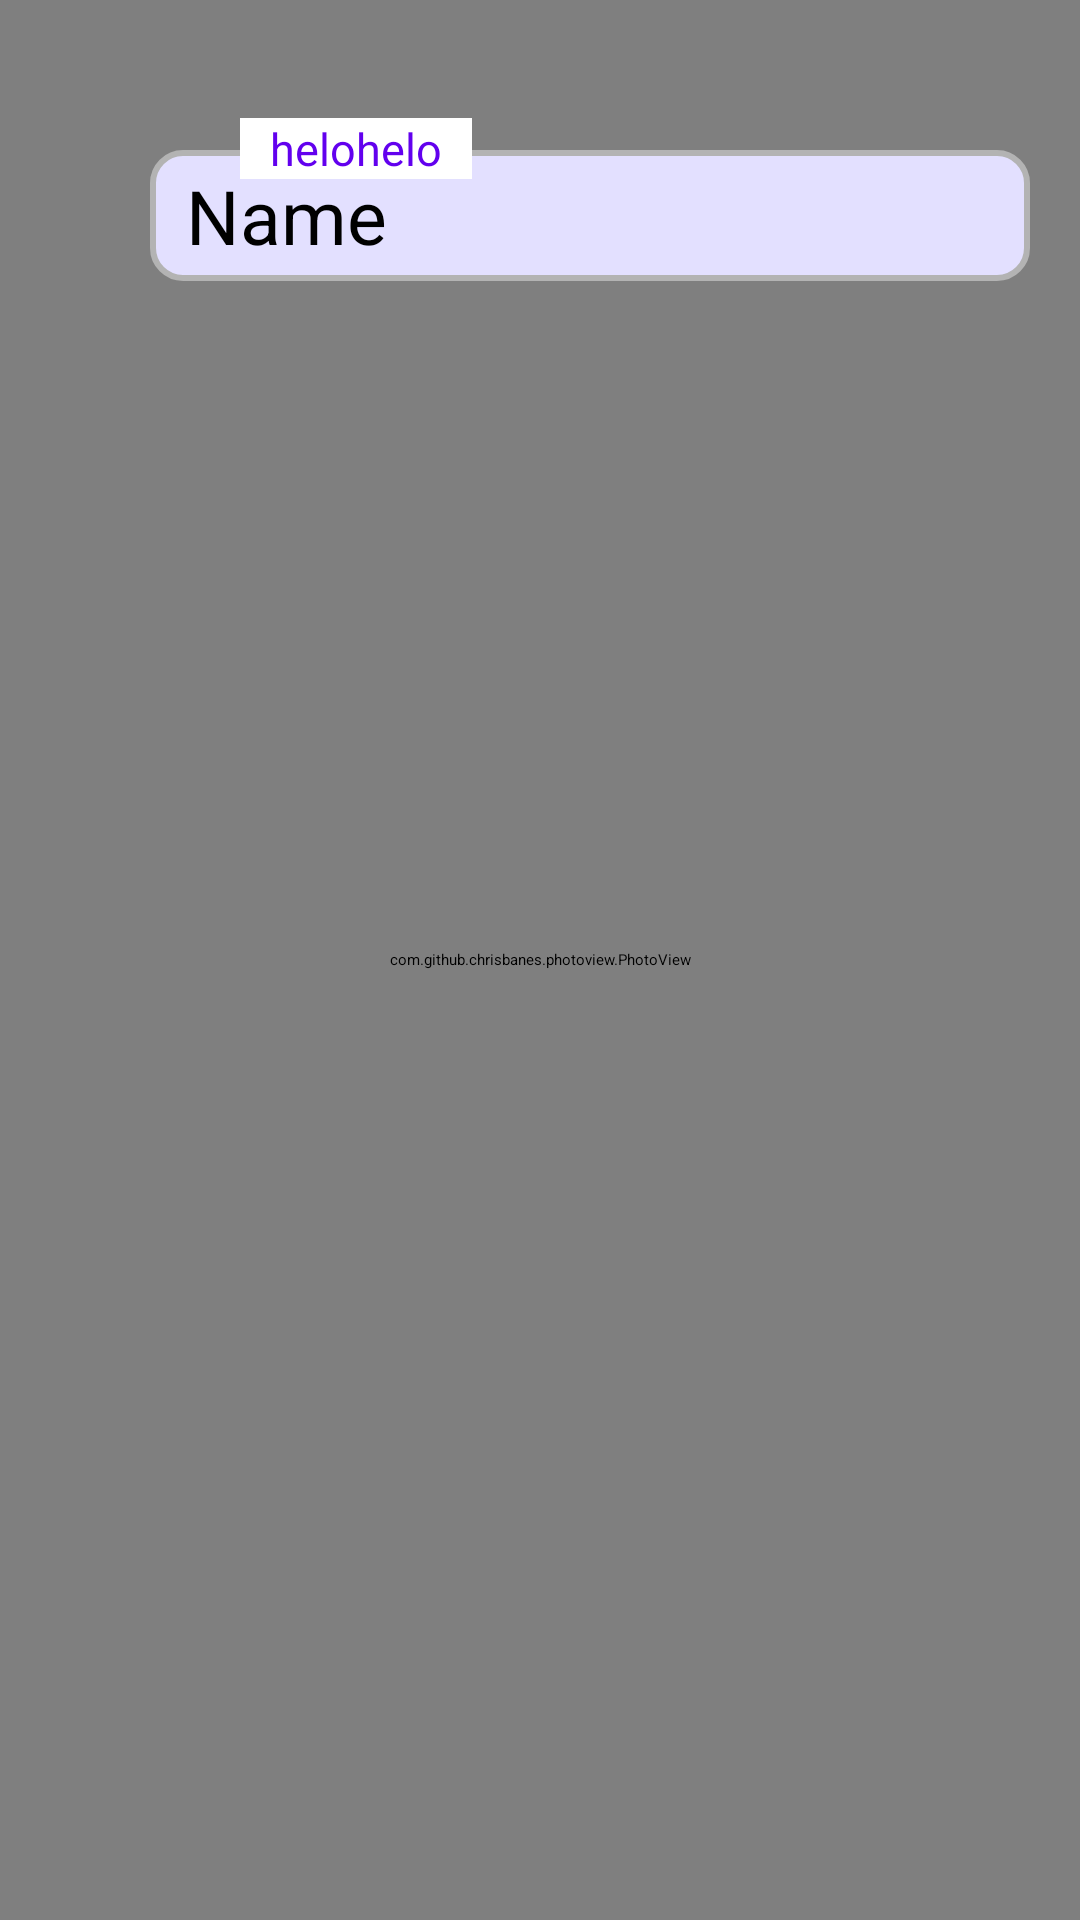

Layout XML and referenced resources for this Android screen:
<!-- AndroidManifest.xml: application theme Theme.App.Starting -->
<!-- res/layout/fragment_testing.xml -->
<?xml version="1.0" encoding="utf-8"?>
<androidx.constraintlayout.widget.ConstraintLayout xmlns:android="http://schemas.android.com/apk/res/android"
    xmlns:app="http://schemas.android.com/apk/res-auto"
    xmlns:tools="http://schemas.android.com/tools"
    android:background="@color/white"
    android:layout_width="match_parent"
    android:layout_height="match_parent">

    <com.github.chrisbanes.photoview.PhotoView
        android:id="@+id/testingImageView"
        android:layout_width="match_parent"
        android:layout_height="match_parent"
        app:layout_constraintBottom_toBottomOf="parent"
        app:layout_constraintEnd_toEndOf="parent"
        app:layout_constraintHorizontal_bias="0.5"
        app:layout_constraintStart_toStartOf="parent"
        app:layout_constraintTop_toTopOf="parent"
        app:layout_constraintVertical_bias="0.5"
        tools:srcCompat="@tools:sample/avatars" />

    <androidx.constraintlayout.widget.ConstraintLayout
        android:layout_width="match_parent"
        android:layout_height="100dp"
        app:layout_constraintEnd_toEndOf="parent"
        app:layout_constraintStart_toStartOf="parent"
        app:layout_constraintTop_toTopOf="parent">

        <TextView
            android:layout_width="wrap_content"
            android:layout_height="wrap_content"
            android:text="helohelo"
            android:textColor="@color/purple_500"
            android:textSize="15sp"
            android:layout_marginStart="30dp"
            android:layout_marginBottom="-10dp"
            android:paddingStart="10dp"
            android:paddingEnd="10dp"
            android:elevation="2dp"
            android:outlineProvider="none"
            android:background="@color/white"
            app:layout_constraintBottom_toTopOf="@+id/editTextTextPersonName"
            app:layout_constraintStart_toStartOf="@+id/editTextTextPersonName" />

        <EditText
            android:id="@+id/editTextTextPersonName"
            android:layout_width="wrap_content"
            android:layout_height="wrap_content"
            android:layout_marginStart="50dp"
            android:layout_marginTop="50dp"
            android:background="@drawable/edittext_border"
            android:ems="10"
            android:inputType="textPersonName"
            android:paddingStart="12dp"
            android:paddingEnd="12dp"
            android:paddingTop="5dp"
            android:paddingBottom="5dp"
            android:text="Name"
            android:textSize="25sp"
            app:layout_constraintStart_toStartOf="parent"
            app:layout_constraintTop_toTopOf="parent" />

    </androidx.constraintlayout.widget.ConstraintLayout>


</androidx.constraintlayout.widget.ConstraintLayout>
<!-- resources referenced by this layout -->
<resources>
  <color name="purple_500">#FF6200EE</color>
  <color name="white">#FFFFFFFF</color>
  <!-- drawable edittext_border (drawable) -->
  <?xml version="1.0" encoding="utf-8"?>
  <selector xmlns:android="http://schemas.android.com/apk/res/android">
      <item android:state_enabled="true" android:state_focused="true">
          <shape android:shape="rectangle">
              <solid android:color="@color/blue_bg" />
              <corners android:radius="10dp" />
              <stroke android:color="@color/purple_500" android:width="2dp" />
          </shape>
      </item>
      <item android:state_enabled="true">
          <shape android:shape="rectangle">
              <solid android:color="@color/blue_bg" />
              <corners android:radius="10dp" />
              <stroke android:color="@color/gray_200" android:width="2dp"  />
          </shape>
      </item>
      <item android:state_enabled="false">
          <shape android:shape="rectangle">
              <solid android:color="@color/blue_bg" />
              <corners android:radius="10dp" />
              <stroke android:color="@color/gray_500" android:width="2dp"  />
          </shape>
      </item>
  </selector>
  <style name="Theme.App.Starting" parent="Theme.SplashScreen">
          <item name="windowSplashScreenBackground">@color/carbon_blue_a700</item>
          <item name="windowSplashScreenAnimatedIcon">@drawable/icon_thick</item>
          <item name="postSplashScreenTheme">@style/CarbonTheme</item>
      </style>
  <color name="blue_bg">#E3E0FF</color>
  <color name="gray_200">#B3B3B3</color>
  <color name="gray_500">#747679</color>
  <!-- drawable icon_thick: vector/xml drawable (drawable, 2336 chars, omitted) -->
  <style name="CarbonTheme" parent="carbon_Theme.Light.NoActionBar">
          
          <item name="colorPrimary">@color/purple_500</item>
          <item name="colorPrimaryVariant">@color/purple_700</item>
          <item name="colorOnPrimary">@color/white</item>
          
          <item name="colorSecondary">@color/teal_200</item>
          <item name="colorSecondaryVariant">@color/teal_700</item>
          <item name="colorOnSecondary">@color/black</item>
          
          <item name="android:statusBarColor">?attr/colorPrimaryVariant</item>
          
          <item name="android:ambientShadowAlpha">0.3</item>
          <item name="android:spotShadowAlpha">0.3</item>
      </style>
  <color name="purple_700">#FF3700B3</color>
  <color name="teal_200">#FF03DAC5</color>
  <color name="teal_700">#FF018786</color>
  <color name="black">#FF000000</color>
</resources>
